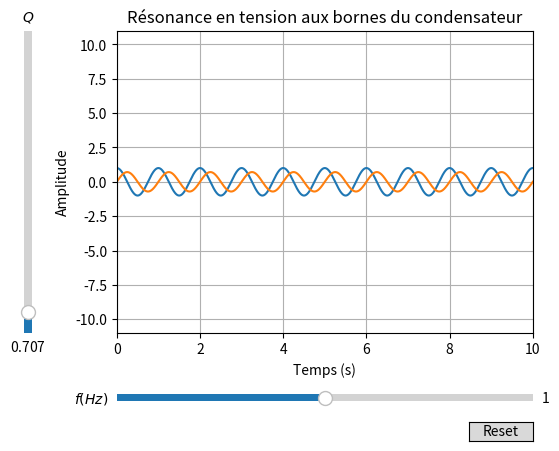

Here is the Python script that generated this plot:
#!/usr/bin/env python3
# -*- coding: utf-8 -*-
"""
Created on Sun Feb 13 19:03:33 2022
Résonance en tension aux bornes du condensateur avec Slider
@author: remimetzdorff
"""

import numpy as np
import matplotlib.pyplot as plt
from matplotlib.widgets import Slider, Button

omega0 = 2*np.pi
t = np.linspace(0,10*2*np.pi/omega0,10000)

def e(t,f):
    return np.cos(2*np.pi*f * t)

def h(f,Q):
    x = 2*np.pi*f/omega0
    return 1 / (1 - x**2 + 1j*x/Q)

def s(t,f,Q):
    H = h(f,Q)
    g = np.abs(H)
    phi = np.angle(H)
    return g * np.cos(2*np.pi*f * t + phi)

# Define initial parameters
init_freq = 1
init_Q    = 1 / np.sqrt(2)

# Create the figure and the line that we will manipulate
fig, ax = plt.subplots()
line_e, = plt.plot(t, e(t, init_freq))
line_s, = plt.plot(t, s(t, init_freq, init_Q))
ax.set_xlabel("Temps (s)")
ax.set_ylabel("Amplitude")
ax.set_xlim(0,10*2*np.pi/omega0)
ax.set_ylim(-2.5,2.5)
ax.set_title("Résonance en tension aux bornes du condensateur")
ax.grid()

# adjust the main plot to make room for the sliders
plt.subplots_adjust(left=0.25, bottom=0.25)

# Make a horizontal slider to control the omega.
axfreq = plt.axes([0.25, 0.1, 0.65, 0.03])
freq_slider = Slider(
    ax=axfreq,
    label="$f (Hz)$",
    valmin=1e-4,
    valmax=2,
    valinit=init_freq,
)

# Make a vertically oriented slider to control the Q
axQ = plt.axes([0.1, 0.25, 0.0225, 0.63])
Q_slider = Slider(
    ax=axQ,
    label="$Q$",
    valmin=1e-4,
    valmax=10,
    valinit=init_Q,
    orientation="vertical"
)
ax.set_ylim(-1.1*Q_slider.valmax,1.1*Q_slider.valmax)

# The function to be called anytime a slider's value changes
def update(val):
    line_e.set_ydata(e(t, freq_slider.val))
    line_s.set_ydata(s(t, freq_slider.val, Q_slider.val))
    fig.canvas.draw_idle()

# register the update function with each slider
freq_slider.on_changed(update)
Q_slider.on_changed(update)

# Create a `matplotlib.widgets.Button` to reset the sliders to initial values.
resetax = plt.axes([0.8, 0.025, 0.1, 0.04])
button_reset = Button(resetax, 'Reset', hovercolor='0.975')

def reset(event):
    freq_slider.reset()
    Q_slider.reset()
button_reset.on_clicked(reset)

plt.show()